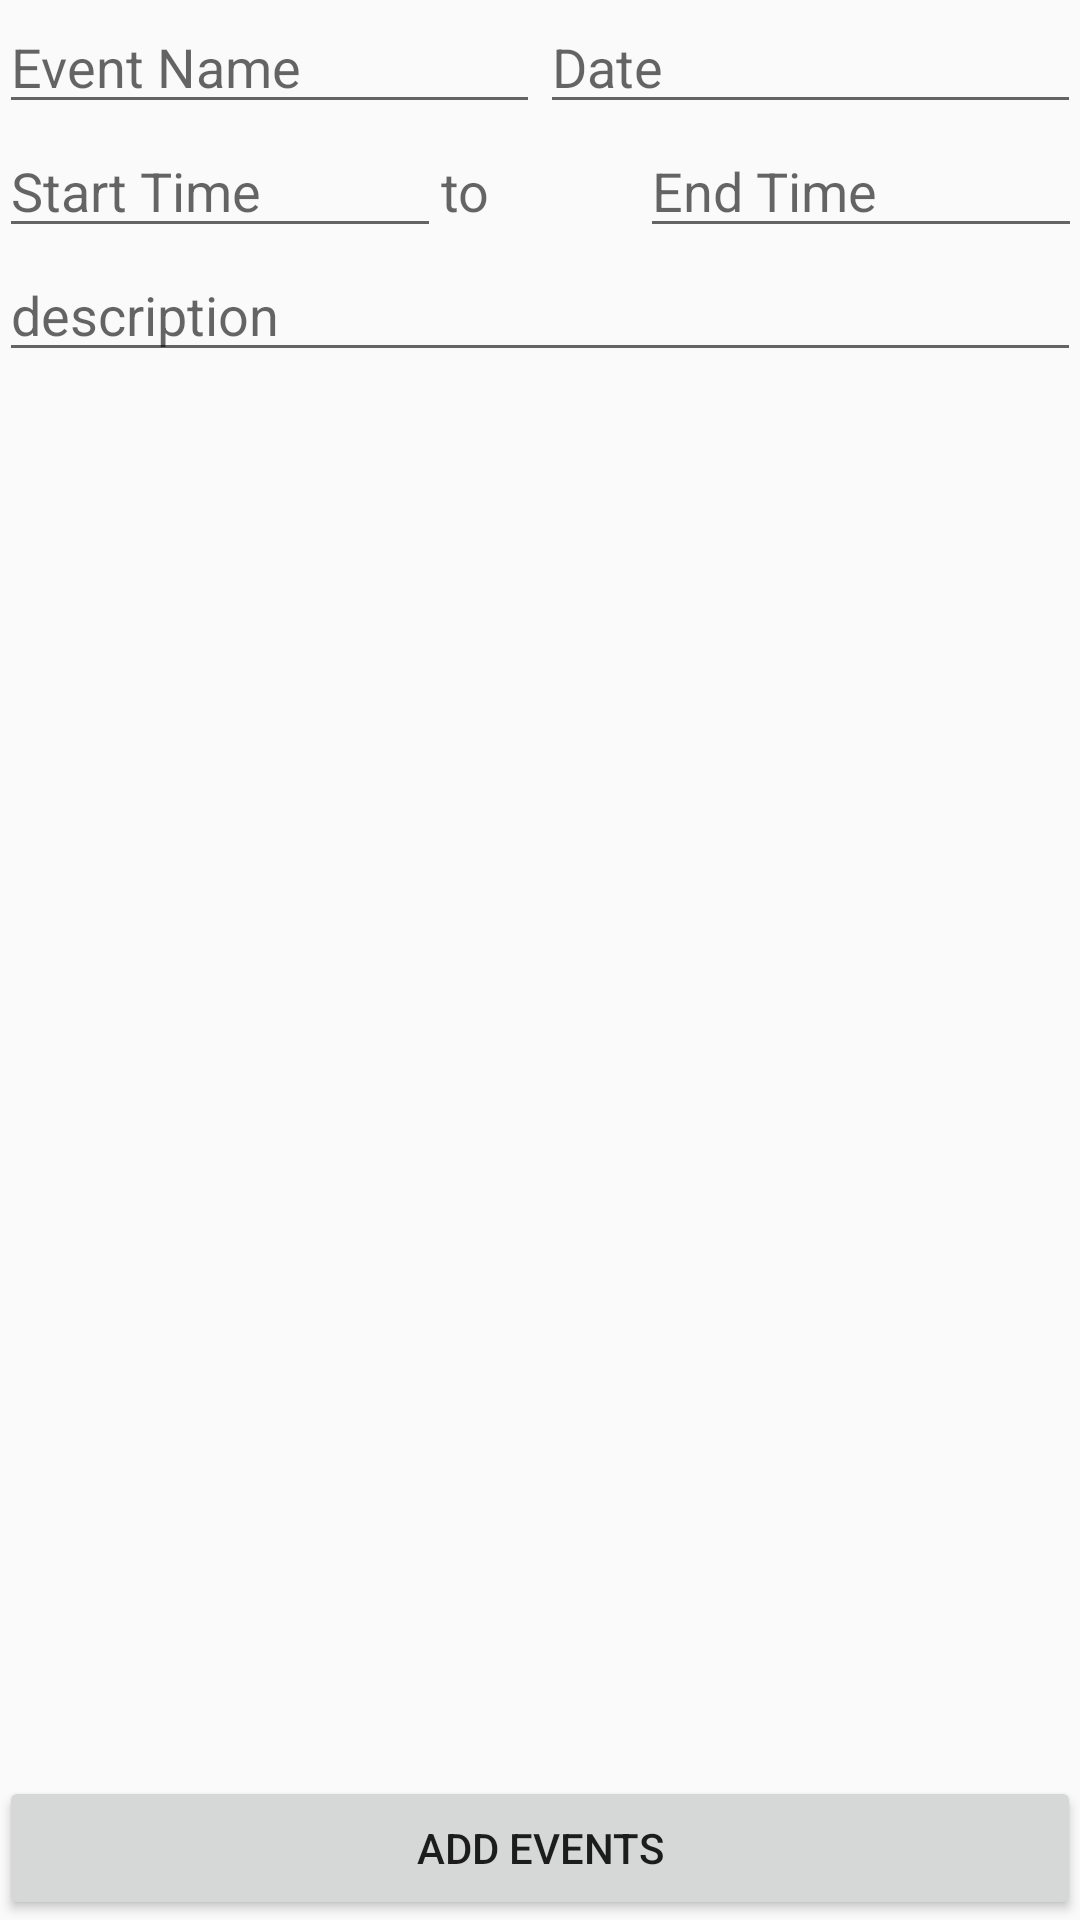

Here is an Android app screen rendered from its layout file. Give the layout XML and the strings, colors and styles it references.
<!-- AndroidManifest.xml: application theme AppTheme -->
<!-- res/layout/activity_events_screen.xml -->
<?xml version="1.0" encoding="utf-8"?>
<RelativeLayout xmlns:android="http://schemas.android.com/apk/res/android"
    xmlns:tools="http://schemas.android.com/tools" android:layout_width="match_parent"
    android:layout_height="match_parent" android:paddingLeft="@dimen/activity_horizontal_margin"
    android:paddingRight="@dimen/activity_horizontal_margin"
    android:paddingTop="@dimen/activity_vertical_margin"
    android:paddingBottom="@dimen/activity_vertical_margin"
    tools:context="cse110.com.cse110_chores.EventsScreen">


    <LinearLayout
        android:orientation="horizontal"
        android:layout_width="match_parent"
        android:layout_height="wrap_content"
        android:layout_alignParentTop="true"
        android:layout_centerHorizontal="true"
        android:id="@+id/eventsLayout">

        <EditText
            android:layout_width="80dp"
            android:layout_height="wrap_content"
            android:id="@+id/eventName"
            android:hint="@string/nameOfEvent"
            android:inputType="text"
            android:layout_weight="0.5" />

        <EditText
            android:layout_width="80dp"
            android:layout_height="wrap_content"
            android:inputType="date"
            android:ems="10"
            android:id="@+id/eventDate"
            android:hint="@string/dateOfEvent"
            android:layout_weight="0.5" />


    </LinearLayout>

    <LinearLayout
        android:orientation="horizontal"
        android:layout_width="match_parent"
        android:layout_height="wrap_content"
        android:layout_below="@+id/eventsLayout"
        android:layout_centerHorizontal="true"
        android:weightSum="1"
        android:id="@+id/linearLayout">

        <EditText
            android:layout_width="130dp"
            android:layout_height="wrap_content"
            android:inputType="text"
            android:id="@+id/eventStartTime"
            android:hint="@string/start"
            android:layout_weight="0.32" />

        <TextView
            android:layout_width="wrap_content"
            android:layout_height="wrap_content"
            android:textAppearance="?android:attr/textAppearanceMedium"
            android:text="@string/to"
            android:id="@+id/to"
            android:layout_weight="0.37"
             />

        <EditText
            android:layout_width="130dp"
            android:layout_height="wrap_content"
            android:inputType="text"
            android:id="@+id/eventEndTime"
            android:hint="@string/end"
            android:layout_weight="0.32"
            android:layout_marginLeft="30dp" />

    </LinearLayout>


    <Button
        android:layout_width="fill_parent"
        android:layout_height="wrap_content"
        android:text="@string/addEvents"
        android:id="@+id/addEvent"
        android:layout_alignParentBottom="true"
        android:gravity="center"/>

    <EditText
        android:layout_width="wrap_content"
        android:layout_height="wrap_content"
        android:id="@+id/eventDescription"
        android:hint="@string/desOfEvent"
        android:layout_below="@+id/linearLayout"
        android:layout_alignParentLeft="true"
        android:layout_alignParentStart="true"
        android:layout_alignRight="@+id/linearLayout"
        android:layout_alignEnd="@+id/linearLayout" />

</RelativeLayout>
<!-- resources referenced by this layout -->
<resources>
  <string name="addEvents">Add Events</string>
  <string name="dateOfEvent">Date</string>
  <string name="desOfEvent">description</string>
  <string name="end">End Time</string>
  <string name="nameOfEvent">Event Name</string>
  <string name="start">Start Time</string>
  <string name="to">to</string>
  <style name="AppTheme" parent="Theme.AppCompat.Light.DarkActionBar">
          
          <item name="android:windowIsTranslucent">true</item>
          <item name="android:windowCloseOnTouchOutside">true</item>
  
  
          <item name="colorPrimary">@color/colorPrimary</item>
          <item name="colorPrimaryDark">@color/colorPrimaryDark</item>
          <item name="colorAccent">@color/colorAccent</item>
      </style>
  <!-- not gathered from this repository: default colours our renderer supplied (Android Studio template values) -->
  <color name="colorPrimary">#FF6200EE</color>
  <color name="colorPrimaryDark">#FF3700B3</color>
  <color name="colorAccent">#FF03DAC5</color>
</resources>
